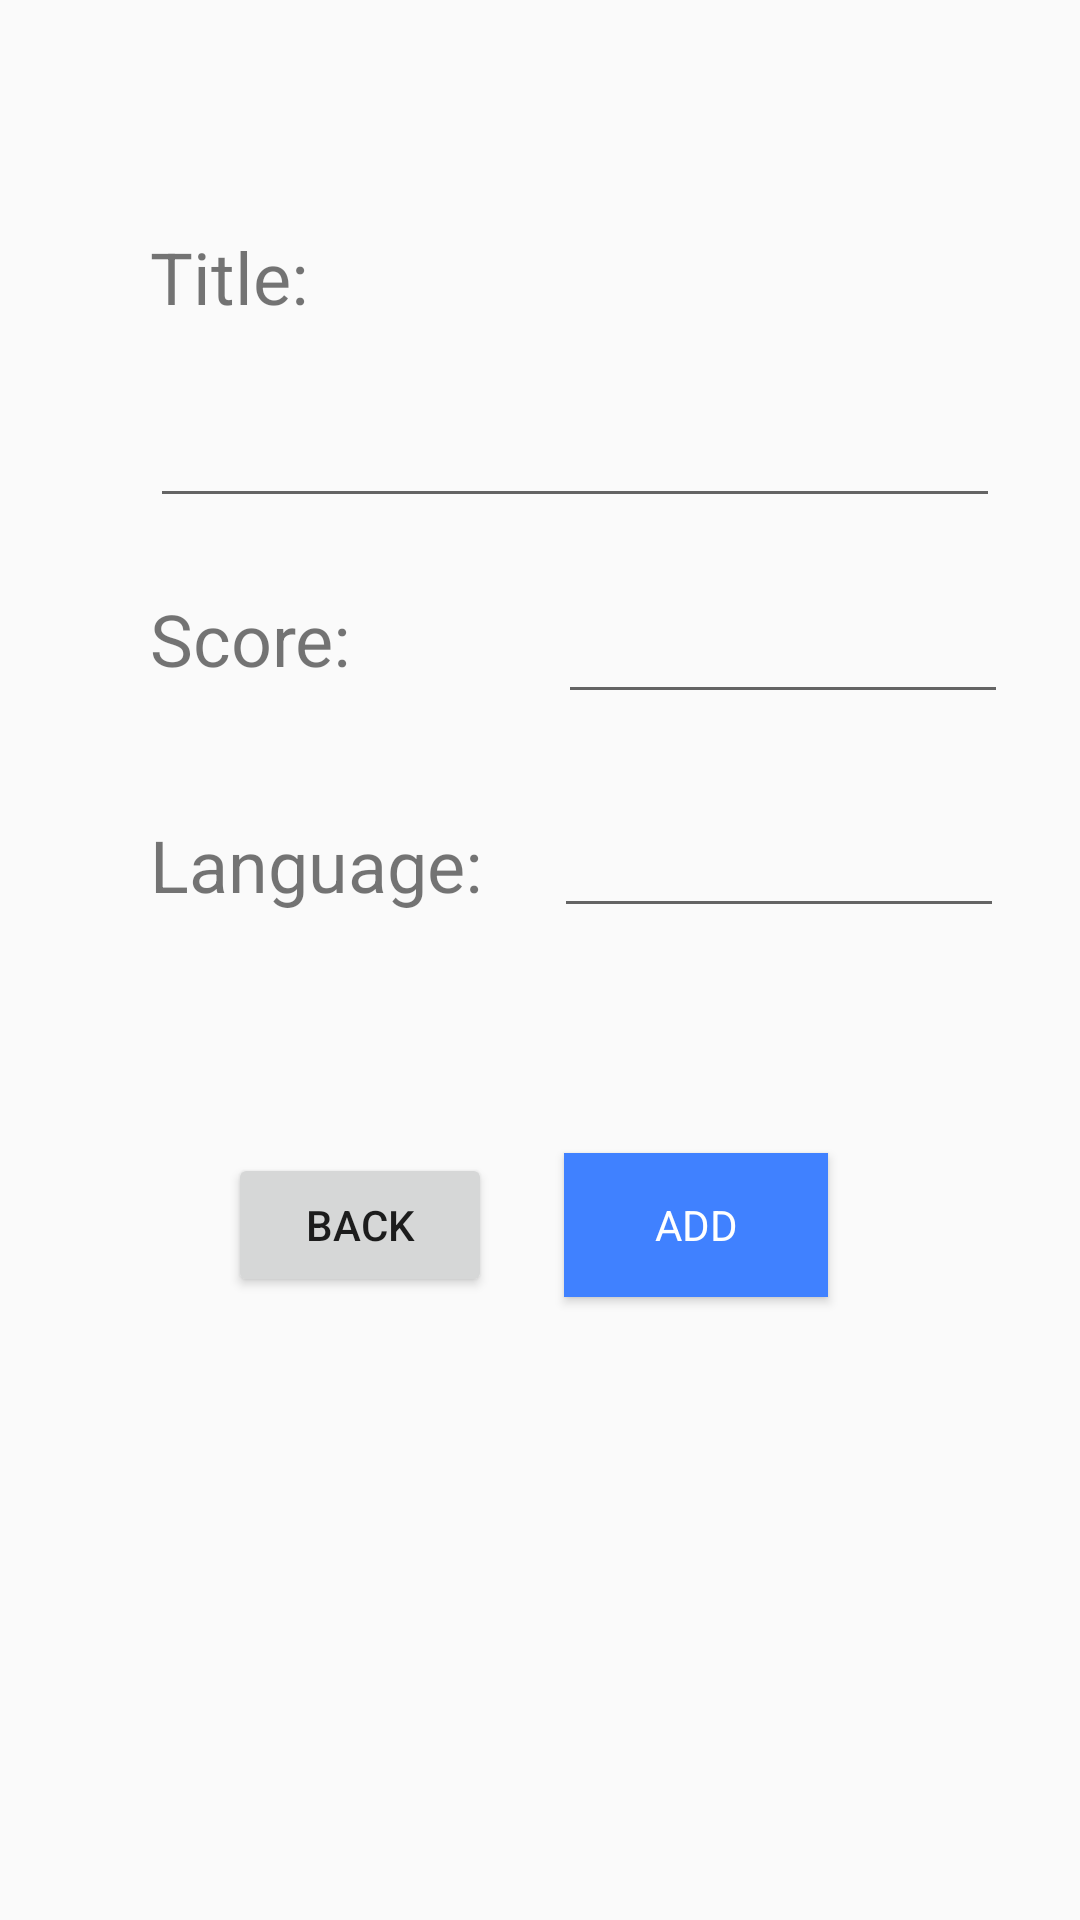

Here is an Android app screen rendered from its layout file. Give the layout XML and the strings, colors and styles it references.
<!-- AndroidManifest.xml: application theme AppTheme -->
<!-- res/layout/agregar.xml -->
<?xml version="1.0" encoding="utf-8"?>
<android.support.constraint.ConstraintLayout xmlns:android="http://schemas.android.com/apk/res/android"
    xmlns:app="http://schemas.android.com/apk/res-auto"
    xmlns:tools="http://schemas.android.com/tools"
    android:id="@+id/linearLayout"
    android:layout_width="match_parent"
    android:layout_height="match_parent">

    <Button
        android:id="@+id/button5"
        android:layout_width="wrap_content"
        android:layout_height="wrap_content"
        android:layout_marginEnd="36dp"
        android:layout_marginStart="88dp"
        android:layout_marginTop="80dp"
        android:onClick="goBack"
        android:text="@string/back"
        app:layout_constraintEnd_toStartOf="@+id/button4"
        app:layout_constraintStart_toStartOf="parent"
        app:layout_constraintTop_toBottomOf="@+id/textView6" />

    <Button
        android:id="@+id/button4"
        android:layout_width="wrap_content"
        android:layout_height="wrap_content"
        android:layout_marginEnd="84dp"
        android:layout_marginTop="80dp"
        android:onClick="insertFish"
        android:text="@string/add"
        app:layout_constraintEnd_toEndOf="parent"
        app:layout_constraintTop_toBottomOf="@+id/textView6"
        style="@style/buttonAdd"/>

    <TextView
        android:id="@+id/textView4"
        android:layout_width="wrap_content"
        android:layout_height="wrap_content"
        android:layout_marginStart="50dp"
        android:layout_marginTop="76dp"
        android:text="@string/name"
        android:textSize="24sp"
        app:layout_constraintStart_toStartOf="parent"
        app:layout_constraintTop_toTopOf="parent"
        style="@style/textColor"/>

    <EditText
        android:id="@+id/nameInput"
        android:layout_width="wrap_content"
        android:layout_height="wrap_content"
        android:layout_marginStart="50dp"
        android:layout_marginTop="15dp"
        android:ems="10"
        android:hint="@string/noText"
        android:inputType="textPersonName"
        android:textSize="24sp"
        app:layout_constraintStart_toStartOf="parent"
        app:layout_constraintTop_toBottomOf="@+id/textView4" />

    <TextView
        android:id="@+id/textView5"
        android:layout_width="wrap_content"
        android:layout_height="wrap_content"
        android:layout_marginStart="50dp"
        android:layout_marginTop="24dp"
        android:text="@string/amount"
        android:textSize="24sp"
        app:layout_constraintStart_toStartOf="parent"
        app:layout_constraintTop_toBottomOf="@+id/nameInput"
        style="@style/textColor"/>

    <EditText
        android:id="@+id/amountInput"
        android:layout_width="150dp"
        android:layout_height="wrap_content"
        android:layout_marginStart="69dp"
        android:layout_marginTop="16dp"
        android:ems="10"
        android:hint="@string/noText"
        android:inputType="number|numberDecimal"
        android:textSize="24sp"
        app:layout_constraintStart_toEndOf="@+id/textView5"
        app:layout_constraintTop_toBottomOf="@+id/nameInput" />

    <TextView
        android:id="@+id/textView6"
        android:layout_width="wrap_content"
        android:layout_height="wrap_content"
        android:layout_marginStart="50dp"
        android:layout_marginTop="43dp"
        android:text="@string/species"
        android:textSize="24sp"
        app:layout_constraintStart_toStartOf="parent"
        app:layout_constraintTop_toBottomOf="@+id/textView5"
        style="@style/textColor"/>

    <EditText
        android:id="@+id/speciesInput"
        android:layout_width="150dp"
        android:layout_height="wrap_content"
        android:layout_marginStart="24dp"
        android:layout_marginTop="22dp"
        android:ems="10"
        android:hint="@string/noText"
        android:inputType="textPersonName"
        android:textSize="24sp"
        app:layout_constraintStart_toEndOf="@+id/textView6"
        app:layout_constraintTop_toBottomOf="@+id/amountInput" />

</android.support.constraint.ConstraintLayout>
<!-- resources referenced by this layout -->
<resources>
  <string name="add">Add</string>
  <string name="amount">Score: </string>
  <string name="back">Back</string>
  <string name="name">Title: </string>
  <string name="noText" />
  <string name="species">Language: </string>
  <style name="buttonAdd" parent="@android:style/Widget.Button">
          <item name="android:background">@color/colorAdd</item>
          <item name="android:textColor">@color/white</item>
          <item name="android:textAllCaps">true</item>
      </style>
  <style name="AppTheme" parent="Theme.AppCompat.Light.DarkActionBar">
          
          <item name="colorPrimary">@color/colorPrimary</item>
          <item name="colorPrimaryDark">@color/colorPrimaryDark</item>
          <item name="colorAccent">@color/colorAccent</item>
      </style>
  <color name="colorAdd">#4081ff</color>
  <color name="colorPrimary">#3F51B5</color>
  <color name="colorPrimaryDark">#303F9F</color>
  <color name="colorAccent">#FF4081</color>
  <!-- not gathered from this repository: default colours our renderer supplied (Android Studio template values) -->
  <color name="white">#FFFFFFFF</color>
</resources>
